Run: headless pygame with SDL's dummy video driver; simulated clock (each Clock.tick advances the game by its frame time, no real sleeping); random seed 0; keys injected as events and as key.get_pressed() state; no mouse input.
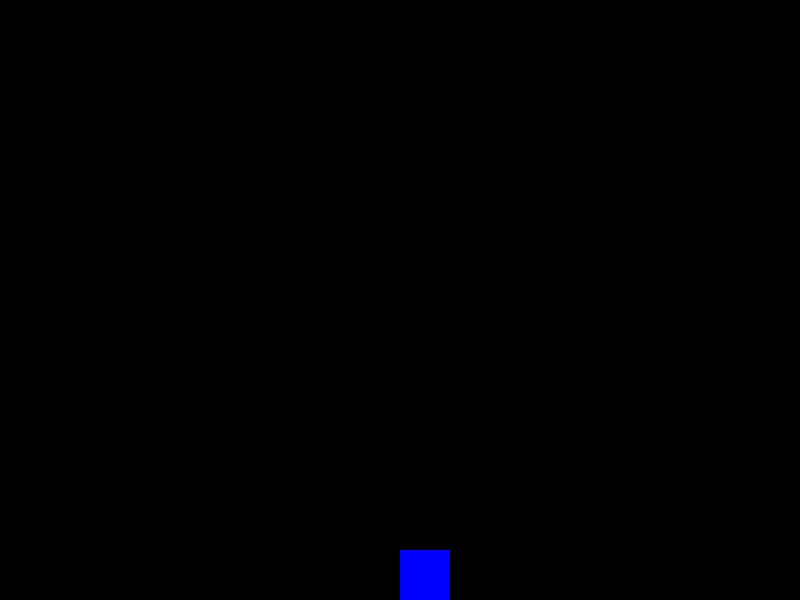
Frame 1 of 4 · flips 1–60 · no input
Frame 2 of 4 · flips 61–180 · tapped SPACE, RETURN · held RIGHT (→), D · screen unchanged from frame 1, image omitted
Frame 3 of 4 · flips 181–300 · held DOWN (↓), S · screen unchanged from frame 2, image omitted
Frame 4 of 4 · flips 301–420 · held LEFT (←), A, UP (↑), W · screen unchanged from frame 3, image omitted

The pygame program that drew these frames:

import pygame
import random

# Configuración de la pantalla
WIDTH = 800
HEIGHT = 600
FPS = 30

# Inicialización de Pygame y creación de la pantalla
pygame.init()
pygame.mixer.init()
screen = pygame.display.set_mode((WIDTH, HEIGHT))
pygame.display.set_caption("Batalla Aerea")
clock = pygame.time.Clock()

# Colores
WHITE = (255, 255, 255)
BLACK = (0, 0, 0)
RED = (255, 0, 0)
GREEN = (0, 255, 0)
BLUE = (0, 0, 255)

# Clases
class Ship(pygame.sprite.Sprite):
    def __init__(self, x, y):
        pygame.sprite.Sprite.__init__(self)
        self.image = pygame.Surface((50, 50))
        self.image.fill(BLUE)
        self.rect = self.image.get_rect()
        self.rect.x = x
        self.rect.y = y

    def update(self):
        pass

class Bullet(pygame.sprite.Sprite):
    def __init__(self, x, y):
        pygame.sprite.Sprite.__init__(self)
        self.image = pygame.Surface((10, 10))
        self.image.fill(RED)
        self.rect = self.image.get_rect()
        self.rect.x = x
        self.rect.y = y

    def update(self):
        self.rect.y -= 5
        if self.rect.bottom < 0:
            self.kill()
            pass

class Plane(pygame.sprite.Sprite):
    def __init__(self, x, y):
        pygame.sprite.Sprite.__init__(self)
        self.image = pygame.Surface((50, 50))
        self.image.fill(GREEN)
        self.rect = self.image.get_rect()
        self.rect.x = x
        self.rect.y = y

# Grupos de sprites
all_sprites = pygame.sprite.Group()
bullets = pygame.sprite.Group()

# Creación de los barcos y adición al grupo de sprites
ship = Ship(WIDTH / 2, HEIGHT - 50)
all_sprites.add(ship)

# Bucle principal del juego
running = True
while running:
    
# Mantenimiento de la velocidad de fotogramas
    clock.tick(FPS)

    # Eventos
    for event in pygame.event.get():
        if event.type == pygame.QUIT:
            running = False
        elif event.type == pygame.KEYDOWN:
            if event.key == pygame.K_SPACE:
                bullet = Bullet(ship.rect.centerx, ship.rect.top)
                all_sprites.add(bullet)
                bullets.add(bullet)

    # Actualización de los sprites
    all_sprites.update()

    # Dibujado de la pantalla
    screen.fill(BLACK)
    all_sprites.draw(screen)

    # Actualización de la pantalla
    pygame.display.flip()

# Salida del juego
pygame.quit()
